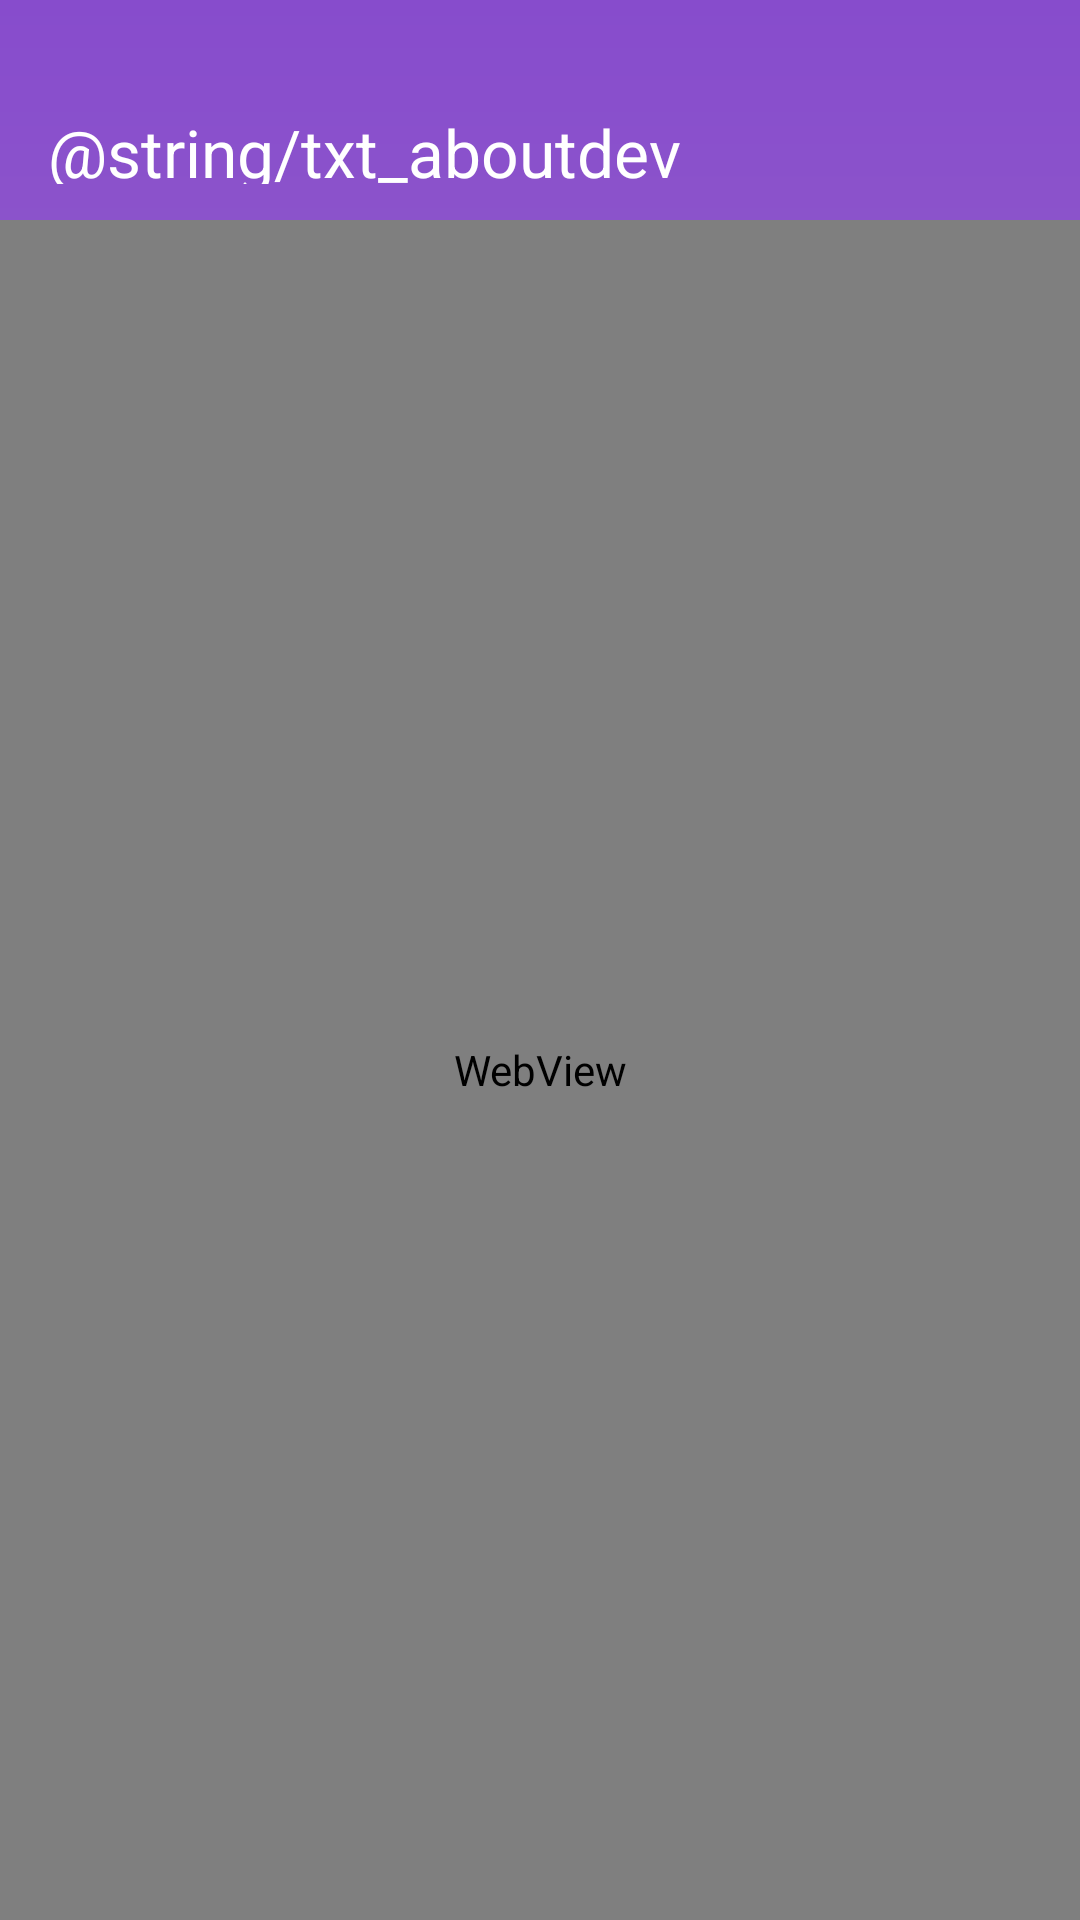

Reconstruct the res/layout file that produces this screen, plus the resources it refers to.
<!-- AndroidManifest.xml: application theme Theme.InsCure -->
<!-- res/layout/activity_aboutdev.xml -->
<?xml version="1.0" encoding="utf-8"?>
<LinearLayout xmlns:android="http://schemas.android.com/apk/res/android"
    xmlns:app="http://schemas.android.com/apk/res-auto"
    android:layout_width="match_parent"
    android:layout_height="match_parent"
    android:orientation="vertical"
    android:background="@drawable/custom_bg_home"
    >

    <com.google.android.material.appbar.MaterialToolbar
        android:id="@+id/toolbar_aboutdev"
        android:layout_width="match_parent"
        android:layout_height="wrap_content"
        app:titleTextColor="@color/white"
        android:paddingTop="32dp"
        android:paddingBottom="12dp"
        app:title="@string/txt_aboutdev"/>

    <WebView
        android:id="@+id/webView"
        android:layout_width="match_parent"
        android:layout_height="match_parent" />
</LinearLayout>
<!-- resources referenced by this layout -->
<resources>
  <color name="white">#FFFFFFFF</color>
  <!-- drawable custom_bg_home (drawable) -->
  <?xml version="1.0" encoding="utf-8"?>
  <shape xmlns:android="http://schemas.android.com/apk/res/android"
      android:shape="rectangle">
      <gradient
          android:startColor="@color/primary_dark"
          android:endColor="@color/secondary_dark"
          android:angle="90" />
      <corners
          android:bottomLeftRadius="22dp"
          android:bottomRightRadius="22dp" />
  </shape>
  <style name="Theme.InsCure" parent="Base.Theme.InsCure" />
  <color name="primary_dark">#AD88C6</color>
  <color name="secondary_dark">#874CCC</color>
  <style name="Base.Theme.InsCure" parent="Theme.Material3.DayNight.NoActionBar">
          <item name="fontFamily">@font/rubik</item>
          
          
      </style>
</resources>
